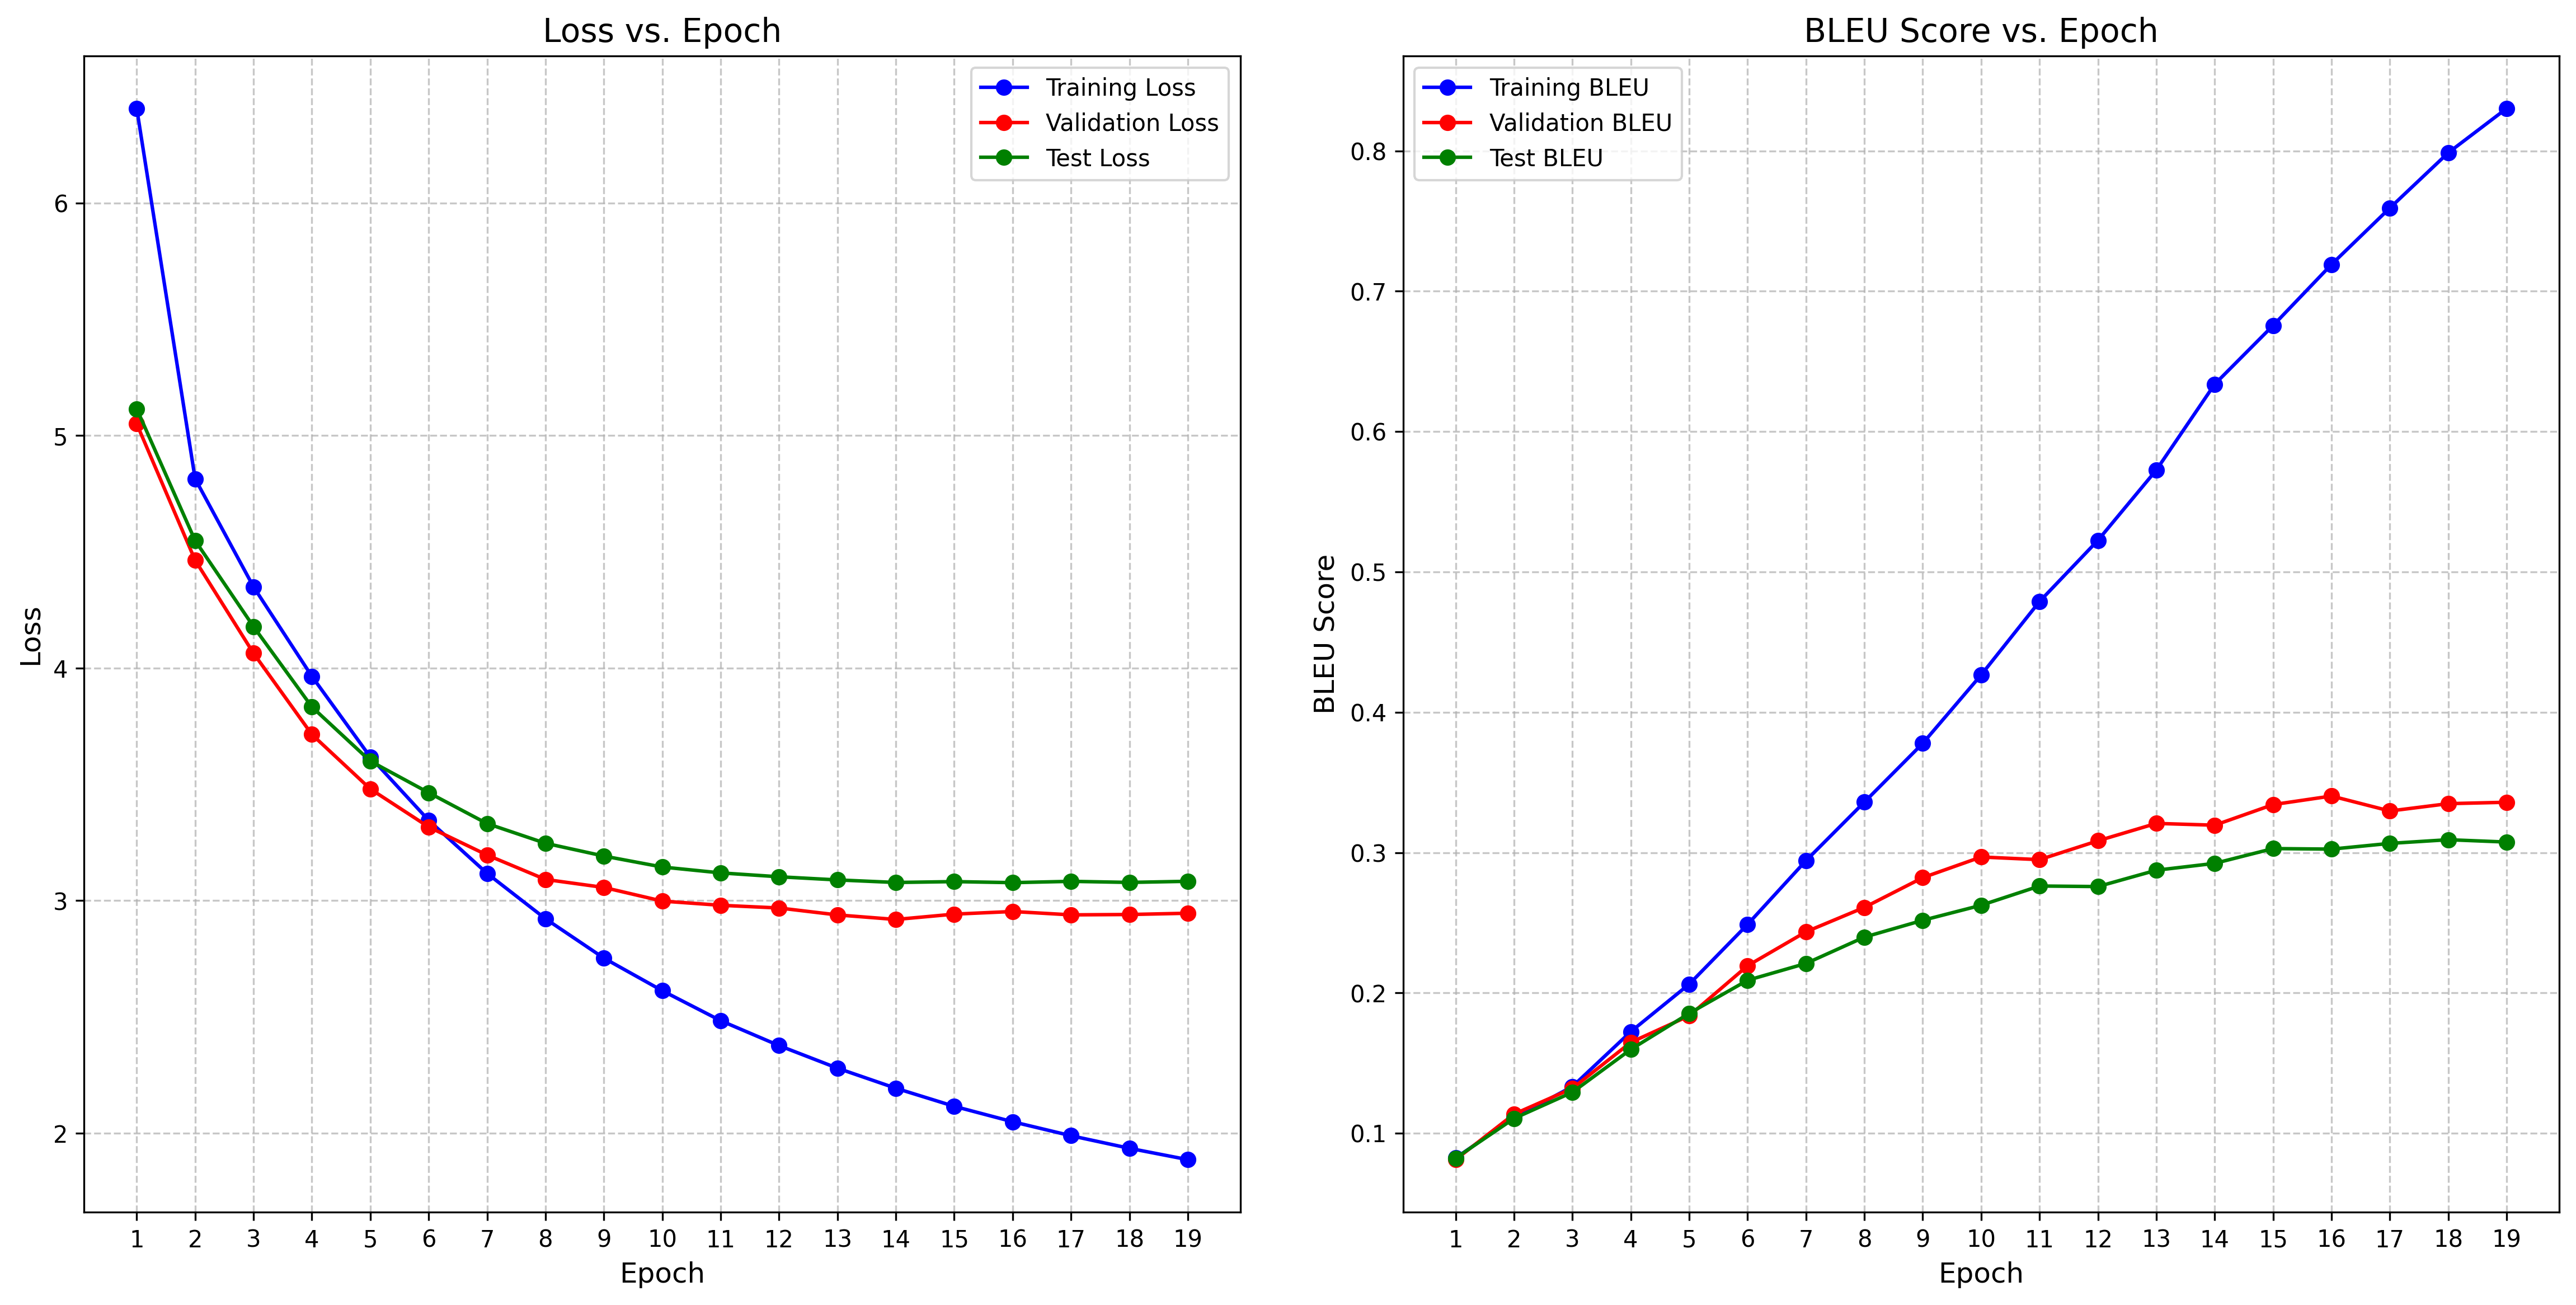

Data behind this chart, as committed beside it:
epoch, step, train_loss, train_bleu, val_loss, val_bleu, test_loss, test_bleu, learning_rate
1, 71, 6.407, 0.08242, 5.051, 0.08128, 5.115, 0.08234, 0.0
2, 142, 4.814, 0.1111, 4.464, 0.1137, 4.548, 0.1106, 0.0004695
3, 213, 4.35, 0.1333, 4.064, 0.1321, 4.178, 0.1293, 0.000939
4, 284, 3.964, 0.1725, 3.715, 0.1648, 3.833, 0.1598, 0.001
5, 355, 3.618, 0.2063, 3.48, 0.1838, 3.6, 0.1855, 0.0009949
6, 426, 3.345, 0.2489, 3.317, 0.2194, 3.464, 0.2091, 0.0009767
7, 497, 3.117, 0.2943, 3.196, 0.2436, 3.331, 0.2211, 0.0009699
8, 568, 2.922, 0.336, 3.091, 0.261, 3.247, 0.2398, 0.0009458
9, 639, 2.753, 0.3779, 3.057, 0.2822, 3.192, 0.2518, 0.0009029
10, 710, 2.613, 0.4266, 2.998, 0.2969, 3.144, 0.2625, 0.0008492
11, 781, 2.484, 0.4789, 2.98, 0.295, 3.119, 0.2762, 0.0008433
12, 852, 2.376, 0.5225, 2.968, 0.3084, 3.103, 0.2758, 0.0007862
13, 923, 2.279, 0.5726, 2.938, 0.3208, 3.089, 0.2875, 0.0007155
14, 994, 2.193, 0.6338, 2.919, 0.3196, 3.078, 0.2924, 0.0006983
15, 1065, 2.115, 0.6756, 2.942, 0.3342, 3.082, 0.3029, 0.000639
16, 1136, 2.049, 0.7191, 2.953, 0.3403, 3.077, 0.3025, 0.0005589
17, 1207, 1.989, 0.7593, 2.939, 0.3297, 3.083, 0.3066, 0.0004772
18, 1278, 1.935, 0.7987, 2.94, 0.3349, 3.078, 0.3092, 0.0004715
19, 1349, 1.886, 0.8303, 2.946, 0.3359, 3.083, 0.3076, 0.0003961
